Labelled photos from "classification", an image-classification folder in lhfazry/icrs. The possible labels are: bajaj, box truck, hatchback, MPV SUV, minibus, pickup truck, sedan.

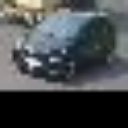
Label: hatchback

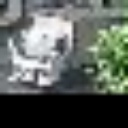
Label: box truck

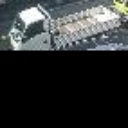
Label: pickup truck

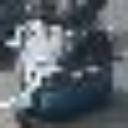
Label: bajaj

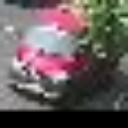
Label: minibus

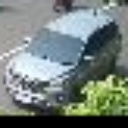
Label: MPV SUV
